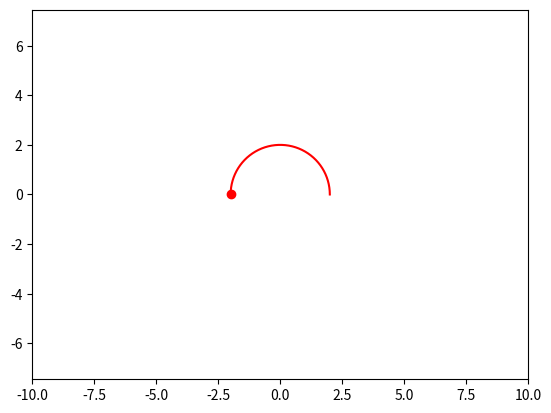

Here is the Python script that generated this plot:
import numpy as np
import matplotlib.pyplot as plt
from matplotlib.animation import FuncAnimation

def circle_move(R,angle_vel,time):
    alpha = angle_vel * np.pi / 180 * time
    x = R * np.cos(alpha)
    y = R * np.sin(alpha)
    return x, y

fig, ax = plt.subplots()
ball, = plt.plot([],[],'o',color='r',label='ball')
ball_line, = plt.plot([],[],'-',color='r',label='ball')

frames = 180
coords = np.zeros((frames,2))

def animate(i):
    coords[i] = circle_move(R=2, angle_vel = 1, time = i)
    ball.set_data([coords[i][0]],[coords[i][1]])
    ball_line.set_data(coords[:i,0],coords[:i,1])
    return ball, ball_line
edge = 10
plt.axis('equal')
ax.set_xlim(-edge,edge)
ax.set_ylim(-edge,edge)

	
ani = FuncAnimation(fig,animate,frames=frames,interval=50) # по умолчанию 200 милисекунд
ani.save('animation_1.gif', writer="pillow")
